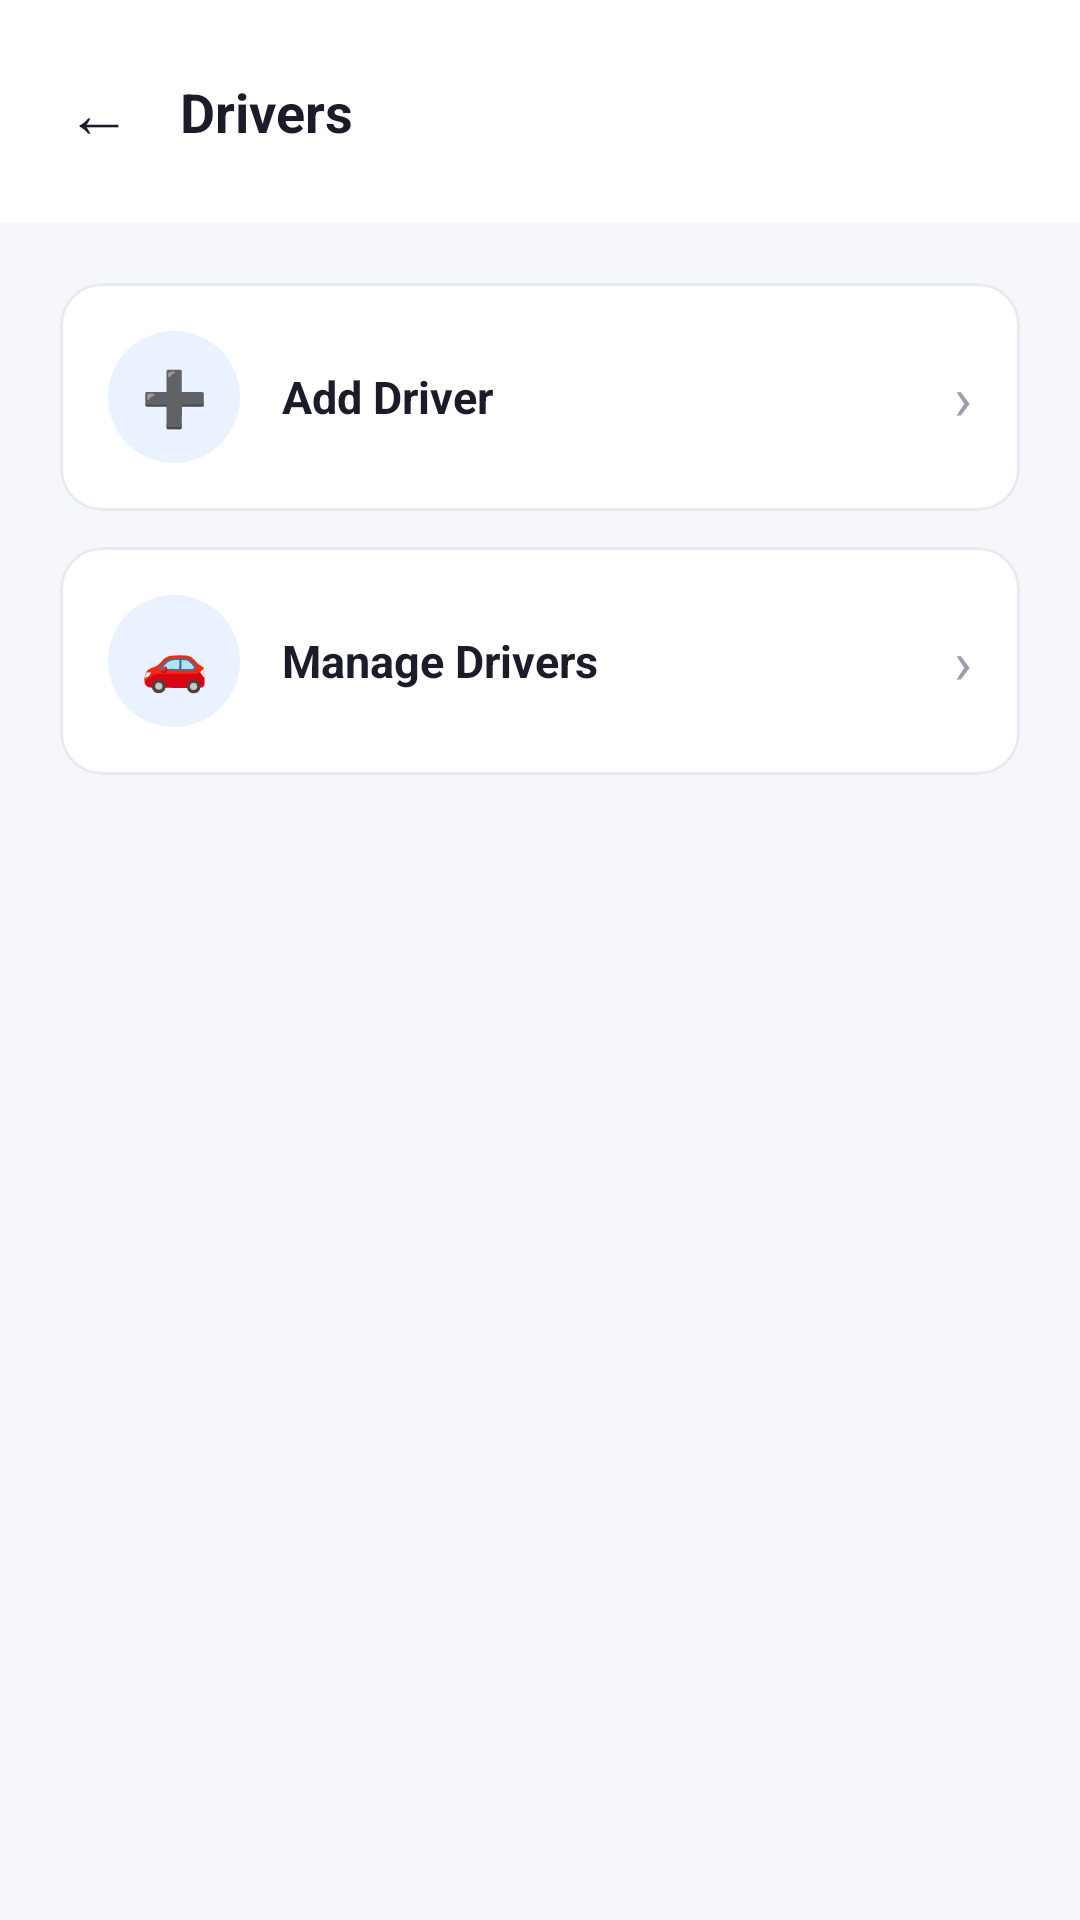

This screen was rendered from an Android layout file. Write that file and the resources it references.
<!-- AndroidManifest.xml: application theme Theme.DIU_Transport -->
<!-- res/layout/activity_admin_driver.xml -->
<?xml version="1.0" encoding="utf-8"?>
<ScrollView xmlns:android="http://schemas.android.com/apk/res/android"
    xmlns:app="http://schemas.android.com/apk/res-auto"
    xmlns:tools="http://schemas.android.com/tools"
    android:layout_width="match_parent"
    android:layout_height="match_parent"
    android:background="@color/bg_screen"
    android:fillViewport="true">

    <LinearLayout
        android:layout_width="match_parent"
        android:layout_height="wrap_content"
        android:orientation="vertical">

        <LinearLayout
            android:layout_width="match_parent"
            android:layout_height="wrap_content"
            android:background="@color/white"
            android:gravity="center_vertical"
            android:orientation="horizontal"
            android:padding="16dp">

            <TextView
                android:id="@+id/btnBack"
                android:layout_width="wrap_content"
                android:layout_height="wrap_content"
                android:background="?attr/selectableItemBackgroundBorderless"
                android:padding="6dp"
                android:text="←"
                android:textColor="@color/text_primary"
                android:textSize="22sp" />

            <TextView
                android:layout_width="wrap_content"
                android:layout_height="wrap_content"
                android:layout_marginStart="10dp"
                android:text="Drivers"
                android:textColor="@color/text_primary"
                android:textSize="18sp"
                android:textStyle="bold" />
        </LinearLayout>

        <LinearLayout
            android:layout_width="match_parent"
            android:layout_height="wrap_content"
            android:orientation="vertical"
            android:padding="20dp">

        <com.google.android.material.card.MaterialCardView
            android:id="@+id/cardAddDriver"
            android:layout_width="match_parent"
            android:layout_height="wrap_content"
            android:layout_marginBottom="12dp"
            android:foreground="?attr/selectableItemBackground"
            app:cardBackgroundColor="@color/bg_card"
            app:cardCornerRadius="14dp"
            app:cardElevation="0dp"
            app:strokeColor="@color/divider"
            app:strokeWidth="1dp">

            <LinearLayout
                android:layout_width="match_parent"
                android:layout_height="wrap_content"
                android:gravity="center_vertical"
                android:orientation="horizontal"
                android:padding="16dp">

                <TextView
                    android:layout_width="44dp"
                    android:layout_height="44dp"
                    android:background="@drawable/bg_icon_circle"
                    android:gravity="center"
                    android:text="➕"
                    android:textSize="18sp" />

                <TextView
                    android:layout_width="0dp"
                    android:layout_height="wrap_content"
                    android:layout_marginStart="14dp"
                    android:layout_weight="1"
                    android:text="Add Driver"
                    android:textColor="@color/text_primary"
                    android:textSize="15sp"
                    android:textStyle="bold" />
                <TextView
                    android:layout_width="wrap_content"
                    android:layout_height="wrap_content"
                    android:text="›"
                    android:textColor="@color/text_hint"
                    android:textSize="20sp" />
            </LinearLayout>
        </com.google.android.material.card.MaterialCardView>

        <com.google.android.material.card.MaterialCardView
            android:id="@+id/cardManageDrivers"
            android:layout_width="match_parent"
            android:layout_height="wrap_content"
            android:layout_marginBottom="12dp"
            android:foreground="?attr/selectableItemBackground"
            app:cardBackgroundColor="@color/bg_card"
            app:cardCornerRadius="14dp"
            app:cardElevation="0dp"
            app:strokeColor="@color/divider"
            app:strokeWidth="1dp">

            <LinearLayout
                android:layout_width="match_parent"
                android:layout_height="wrap_content"
                android:gravity="center_vertical"
                android:orientation="horizontal"
                android:padding="16dp">

                <TextView
                    android:layout_width="44dp"
                    android:layout_height="44dp"
                    android:background="@drawable/bg_icon_circle"
                    android:gravity="center"
                    android:text="🚗"
                    android:textSize="18sp" />

                <TextView
                    android:layout_width="0dp"
                    android:layout_height="wrap_content"
                    android:layout_marginStart="14dp"
                    android:layout_weight="1"
                    android:text="Manage Drivers"
                    android:textColor="@color/text_primary"
                    android:textSize="15sp"
                    android:textStyle="bold" />
                <TextView
                    android:layout_width="wrap_content"
                    android:layout_height="wrap_content"
                    android:text="›"
                    android:textColor="@color/text_hint"
                    android:textSize="20sp" />
            </LinearLayout>
        </com.google.android.material.card.MaterialCardView>

        </LinearLayout>
    </LinearLayout>
</ScrollView>
<!-- resources referenced by this layout -->
<resources>
  <color name="bg_card">#FFFFFF</color>
  <color name="bg_screen">#F5F7FA</color>
  <color name="divider">#E7EAF0</color>
  <color name="text_hint">#9AA1AC</color>
  <color name="text_primary">#1A1D29</color>
  <color name="white">#FFFFFFFF</color>
  <!-- drawable bg_icon_circle (drawable) -->
  <?xml version="1.0" encoding="utf-8"?>
  <shape xmlns:android="http://schemas.android.com/apk/res/android">
      <solid android:color="@color/primary_light" />
      <corners android:radius="24dp" />
  </shape>
  <style name="Theme.DIU_Transport" parent="Base.Theme.DIU_Transport" />
  <color name="primary_light">#EAF1FF</color>
  <style name="Base.Theme.DIU_Transport" parent="Theme.Material3.DayNight.NoActionBar">
          
          
      </style>
</resources>
